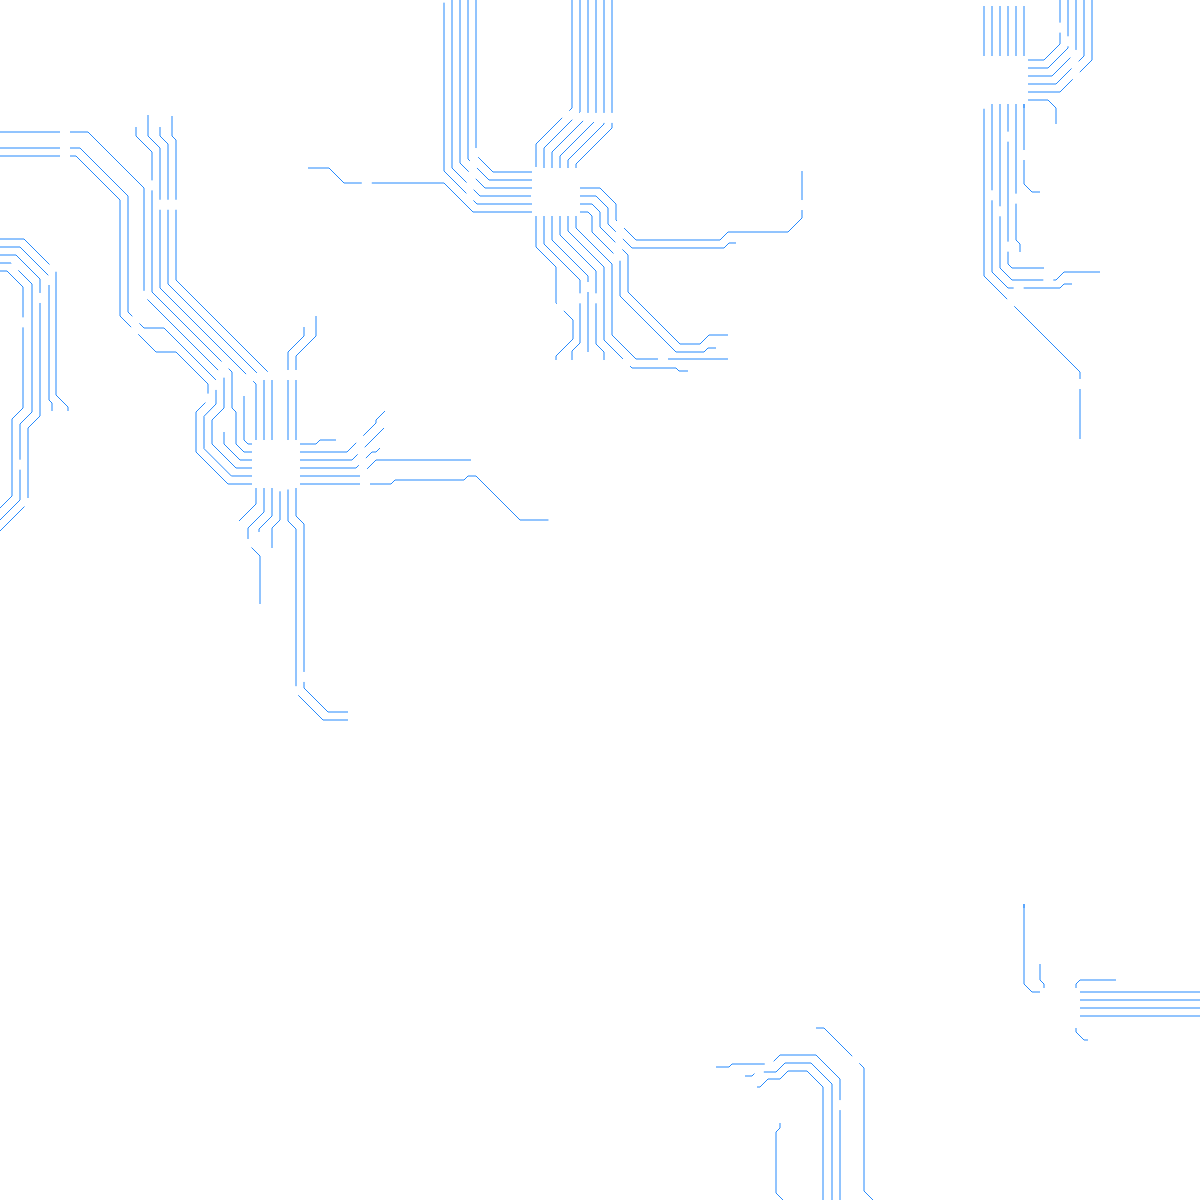
t = 0.00 s
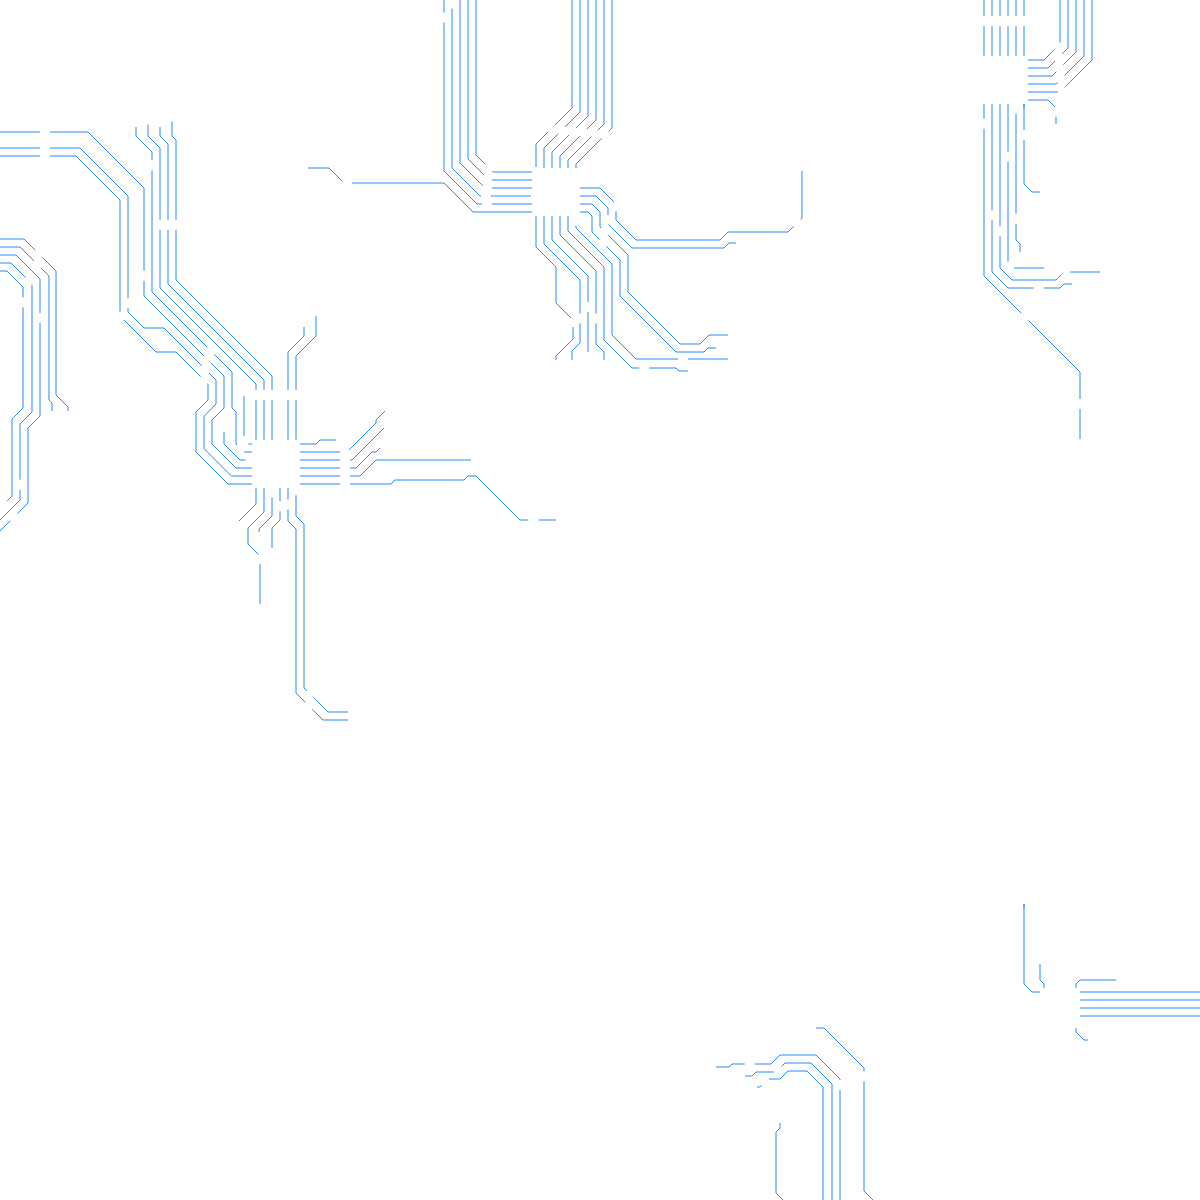
t = 3.00 s
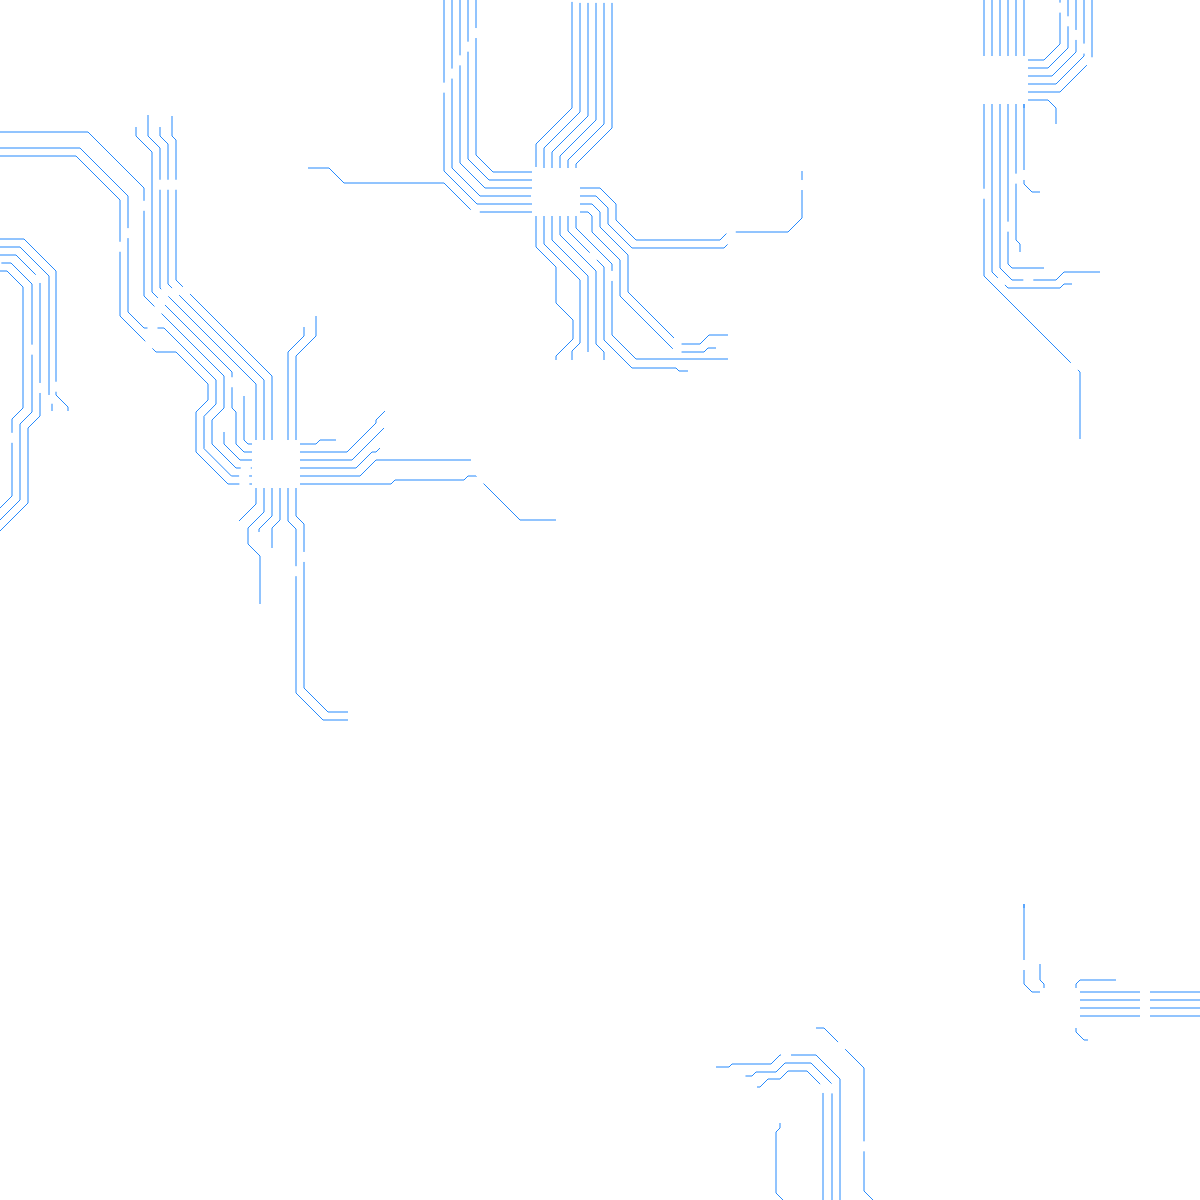
t = 5.50 s
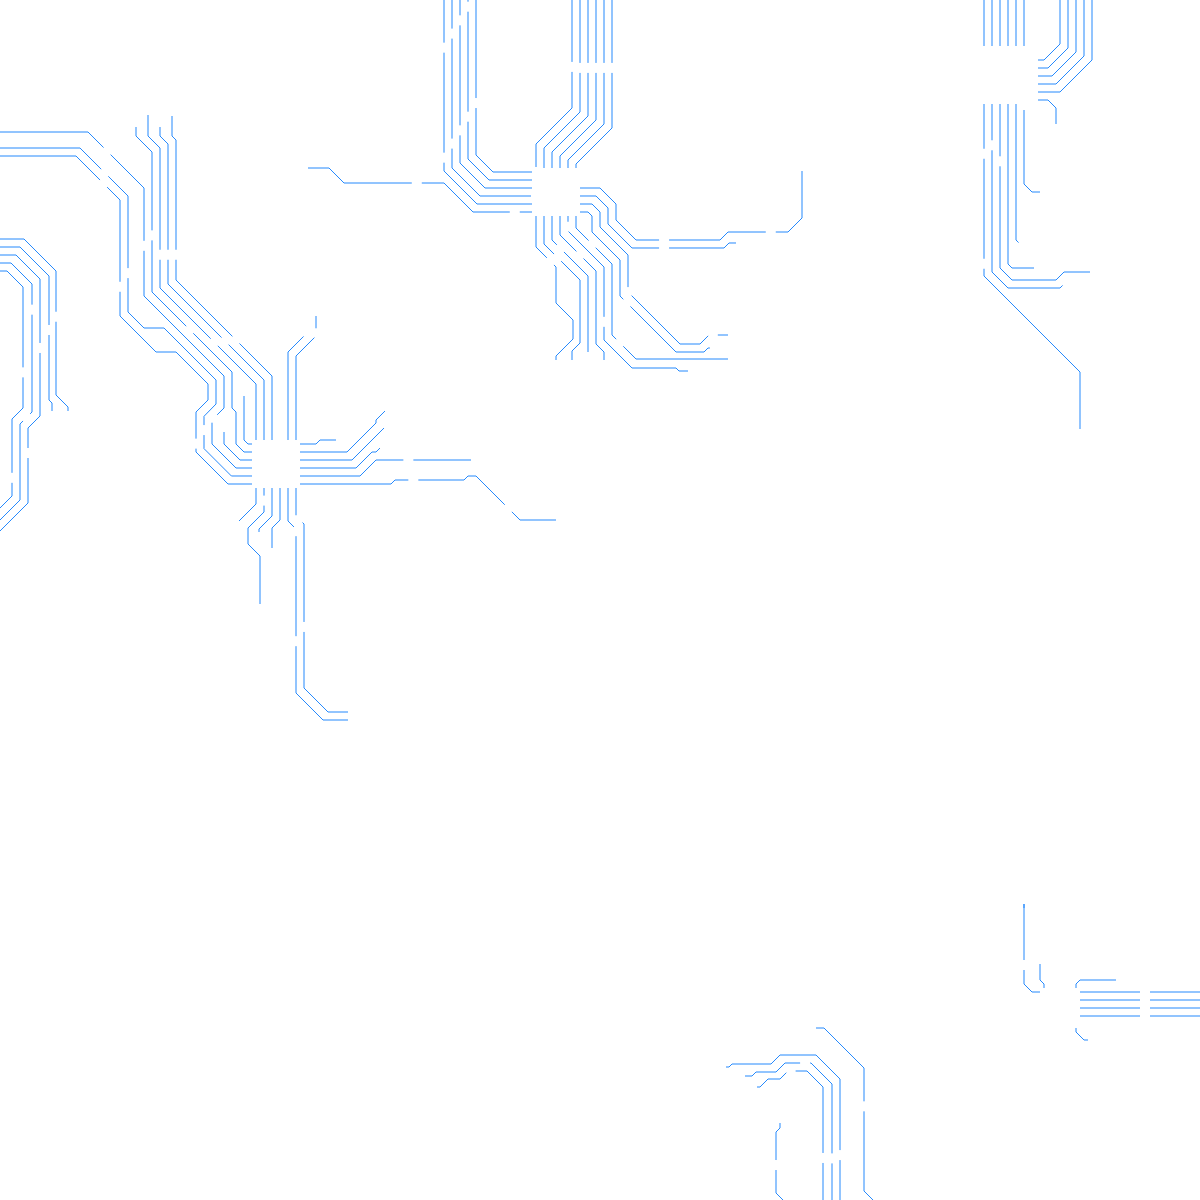
t = 8.00 s

The animated SVG that drew these frames (rendered in a browser with its animation timeline set to each time). Animation: 2 CSS @keyframes rules; frames cover the first 8.00 s, repeats indefinitely.

<svg xmlns="http://www.w3.org/2000/svg" width="2400" height="1600"><style>.p{fill:none;stroke:#2589FD;stroke-dasharray:100,10,200,10;stroke-dashoffset:1000;stroke-width:.0625rem;-webkit-animation:d 10000ms linear infinite;-moz-animation:d 10000ms linear infinite;-ms-animation:d 10000ms linear infinite;-o-animation:d 10000ms linear infinite;animation:d 10000ms linear infinite}.p2{-webkit-animation-delay:-1000ms;-moz-animation-delay:-1000ms;-ms-animation-delay:-1000ms;-o-animation-delay:-1000ms;animation-delay:-1000ms}.p3{-webkit-animation-delay:-2000ms;-moz-animation-delay:-2000ms;-ms-animation-delay:-2000ms;-o-animation-delay:-2000ms;animation-delay:-2000ms}.p4{-webkit-animation-delay:-3000ms;-moz-animation-delay:-3000ms;-ms-animation-delay:-3000ms;-o-animation-delay:-3000ms;animation-delay:-3000ms}@-webkit-keyframes d{100%{stroke-dashoffset:0}}@-moz-keyframes d{100%{stroke-dashoffset:0}}@-ms-keyframes d{100%{stroke-dashoffset:0}}@-o-keyframes d{100%{stroke-dashoffset:0}}@keyframes d{100%{stroke-dashoffset:0}}</style><g class="p p1"><path d="M0 239h24l32 32v124l12 12v4"/><path d="M0 247h20l29 29v124l3 3v8"/><path d="M0 271h7l16 16v121l-11 11v77l-13 13"/><path d="M-1 521l21-21v-76l12-12V284l-21-21H0"/><path d="M-1 556v-24l29-29v-75l12-12V279l-24-24H0m300 221h60l16-16h95M0 156h76l44 44v116l36 36h20l32 32v16l-12 12v40l32 32h24m48 0h91l4-4h69l4-4h8l44 44h36"/><path d="M300 468h56l16-16h4l4-4M0 132h88l56 56v108l80 80v32l-12 12v24l24 24h16"/><path d="M300 460h52l32-32m-160 4v12l16 16h12"/><path d="M300 452h47l29-29v-3l9-9M136 127v9l16 16v140l80 80v36l4 4v32l8 8h8"/><path d="M300 444h16l4-4h16m12 272h-20l-24-24V524l-8-8v-28m-52-92v44l4 4h4"/><path d="M264 440v-60l-96-96V144l-8-8v-9m100 477v-48l-12-12v-16l16-16v-24"/><path d="M256 440v-56l-96-96V148l-12-12v-21m91 406l17-17v-16"/><path d="M272 440v-64l-96-96V140l-4-4v-20m87 416v-3l13-13v-28m0 60v-20l8-8v-32m8-48v-88l16-16v-9m44 393h-25l-27-27V529l-8-8v-33"/><path d="M296 440v-84l20-20v-20M0 148h80l48 48v116l16 16h20l52 52v24l-12 12.3v32.3l27.4 27.4H252m328-280h16l12 12v16l24 24h92l5-5h7"/><path d="M580 188h20l16 16v16l20 20h84l8-8h60l13-13 1-1v-47M688 371h-9l-3-3h-44l-28-28v-73l-36-36v-15m-260-48h21l15 15h100l29 29h59"/><path d="M580 212h8l4 4v16l28 28v36l56 56h28l4-4h8"/><path d="M580 204h12l8 8v15l28 28v37l52 52h20l9-9h19m-172 25v-4l17-17v-19l-17-17v-36l-20-20v-31m52 136v-76l-36-36v-24m-21-20h-51l-28-28V0m92 168v-20l36-36V0"/><path d="M532 204h-55l-33-33V0m92 167v-23l36-36V0m0 360v-9l8-8v-63l-36-36v-28"/><path d="M604 360v-8l-8-8v-73l-36-36v-19"/><path d="M728 359h-92l-24-24v-71l-36-36v-12m-44-28h-47l-25-25V0m92 168v-16l36-36V0"/><path d="M532 180h-43l-21-21V0m92 168v-12l36-36V0"/><path d="M532 172h-39l-17-17V0m92 168v-8l36-36V0"/><path d="M576 168v-4l36-36V0"/></g><g class="p p2"><path d="M1028 92h32l32-32V0"/><path d="M1028 84h28l28-28V0"/><path d="M1028 76h24l24-24V0"/><path d="M1028 68h20l20-20V0"/><path d="M1028 60h16l16-16V0m-68 56V0m-8 56V0m16 56V0m8 56V0m8 56V0m8 56V0m4 100h20l8 8v16m16 160h-8l-4 4h-52l-16-16V104"/><path d="M1080 439v-67l-96-96V104"/><path d="M1100 272h-36l-8 8h-44l-12-12V104"/><path d="M1044 268h-32l-4-4V104"/><path d="M1020 252v-8l-4-4V104m8 4v-4 80l8 8h8M774 1356v-34l27.5-27.5 2.5-2.5v-71l-3-3-25-25v-61l4-4v-5"/><path d="M790 1356v-26l13-13 17-17v-76l12-12v-128l-21-21h-26l-9 9h-20l-4 4h-7"/><path d="M782 1356v-30l20-20 10-10v-77l11-11v-121l-16-16h-19l-8 8h-12l-8 8h-3"/><path d="M716 1067h13l3-3h39l9-9h36l24 24v137l-12 12v75l-29 29v24m25 40h20l20 20v8"/><path d="M824 1404h17l7 7v13m-24-52h12l16-16v-20"/><path d="M824 1364h8l9-9v-8m-17 41h20l32-32v-20"/><path d="M824 1380h16l25-25v-8m-49 9v-16l24-24h48l17-17v-28"/><path d="M808 1356v-20l28-28h48l9-9v-79l-29-29v-123l-40-40h-8"/></g><g class="p p3"><path d="M1279 416h9l28 28h40l20 20h12m48 0h112l16 16h8m-293-41h9l20 20h39l21 21h20m48 0h104l12 12v7"/><path d="M1261 427h27l24 24h39l21 21h16m48 0h108l17 17m-228 19h26l12-12h17m48 0h12l16 16h8l4-4h12m-143-12h15l8-8h20m48 0h84l4 4h7m-131 79v-4l8-8v-15l-12-12v-28m27 59v-28l-11-11v-20m4 67v-31l-12-12v-24m16-49v-12l16-16h6m-10 144v-39l-12-12v-16m8-49v-7l9-9h27l16 16h71l9 9h12m-128 96v-8l-4-4v-21l-12-12v-11m-348 512h147l33 33v91l72 72h72l20-20h40l32 32h52l4-4v-8"/><path d="M1080 1008h151l36 36v91l49 49h152l12 12h7"/><path d="M1080 1000h155l41 41v91l44 44h151l8 8h35"/><path d="M1080 992h159l45 45v91s15 16 16 16h8l5 5m-237-161v-4l4-4h36m-72 8v-4l-4-4v-16m-16-56v-4 80l8 8h8m48 48h-4l-8-8v-4"/></g><g class="p p4"><path d="M1900 476h60l16-16h95m-539-293h12l11-11h121l44 44v116l36 36h20l32 32v16l-12 12v40l32 32h24m48 0h91l4-4h69l4-4h8l44 44h36"/><path d="M1900 468h56l16-16h4l4-4m-448-329h4l13 13h139l56 56v108l80 80v32l-12 12v24l24 24h16"/><path d="M1900 460h52l32-32m-160 4v12l16 16h12"/><path d="M1900 452h47l29-29v-3l9-9m-249-284v9l16 16v140l80 80v36l4 4v32l8 8h8"/><path d="M1900 444h16l4-4h16m12 272h-20l-24-24V524l-8-8v-28m-52-92v44l4 4h4"/><path d="M1864 440v-60l-96-96V144l-8-8v-9m100 477v-48l-12-12v-16l16-16v-24"/><path d="M1856 440v-56l-96-96V148l-12-12v-21m91 406l17-17v-16"/><path d="M1872 440v-64l-96-96V140l-4-4v-20m87 416v-3l13-13v-28m0 60v-20l8-8v-32m8-48v-88l16-16v-9m44 393h-25l-27-27V529l-8-8v-33"/><path d="M1896 440v-84l20-20v-20m-384-165h17l3-3h128l48 48v116l16 16h20l52 52v24l-12 12.3v32.3l27.4 27.4h20.6m-44 380v-77l29-29v-38l-4-4v-13"/><path d="M1792 856v-85l24-24v-3m8 112v-69l29-29v-11l4-4v-7"/><path d="M1816 856v-73l29-29v-47"/><path d="M1800 856v-80l29-29v-31l-13-13v-35l-16-16v-68l-35-35v-10"/><path d="M1784 856v-88l17-17v-75l-20-20v-29m47 273h20l8 8v16m-32-16v-4 80l8 8h8"/><path d="M1872 1084h-8l-4 4h-52l-16-16V904"/><path d="M1844 1068h-32l-4-4V904m20-12h32l32-32v-72l17-17"/><path d="M1828 884h28l28-28v-76l10-10"/><path d="M1828 876h24l24-24v-81"/><path d="M1828 868h20l20-20v-57l-4-4v-4"/><path d="M1828 860h16l16-16v-49l-4-4m24 448v-67l-96-96V904"/><path d="M1900 1072h-36l-8 8h-44l-12-12V904"/><path d="M1820 1052v-8l-4-4V904"/></g></svg>